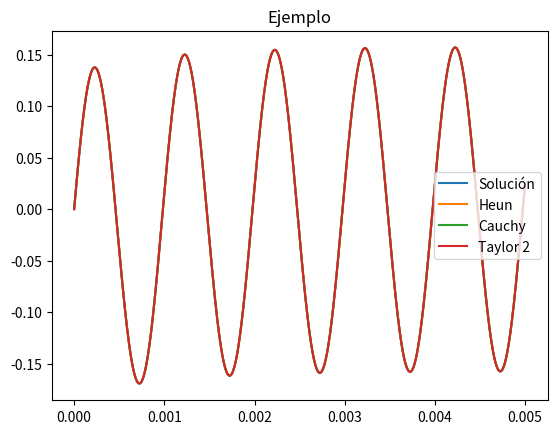
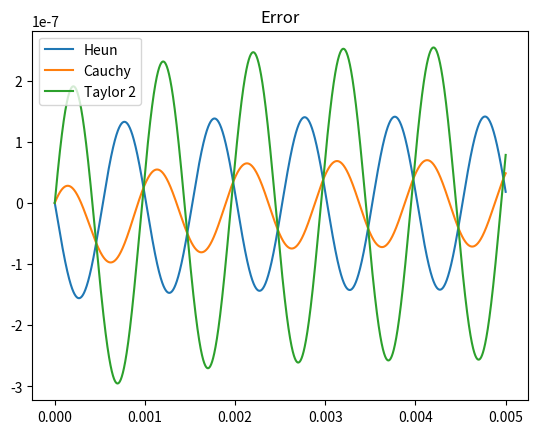

Reproduce these figures in Python, in order.
# -*- coding: utf-8 -*-

from numpy import linspace, logspace, diff, zeros
from numpy import cos, sin, exp, log, pi
import matplotlib.pyplot as plt
from scipy.integrate import solve_ivp

####################################
# Implementación genérica de Taylor 2
# f(t,x): primera derivada de x respecto al tiempo
# g(t,x): segunda derivada de x respecto al tiempo
# x0: condición inicial
# t0, tf: tiempo inicial y final
# h: paso de integración
####################################
def taylor2(f,g,x0,t0,tf,h):
    N = int((tf-t0)/h)           #número de puntos
    t = linspace(t0,tf,N+1)
    n = x0.shape[0]         #dimensión del problema
    x = zeros((n,N+1))
    x[:,0] = x0
    i = h*h/2.0
    for k in range(N):
        x[:,k+1] = x[:,k]+h*f(t[k],x[:,k])+i*g(t[k],x[:,k])
        
    return t,x

####################################
# Implementación genérica de Heun
# f(t,x): derivada de x respecto al tiempo
# x0: condición inicial
# t0, tf: tiempo inicial y final
# h: paso de integración
####################################
def heun(f,x0,t0,tf,h):
    N = int((tf-t0)/h)          #número de puntos
    t = linspace(t0,tf,N+1)
    n = x0.shape[0]             #dimensión del problema
    x = zeros((n,N+1))
    x[:,0] = x0
    for k in range(N):
        f1 = h*f(t[k],x[:,k])
        f2 = h*f(t[k]+h,x[:,k]+f1)
        x[:,k+1] = x[:,k]+(f1+f2)/2.0
        
    return t,x

####################################
# Implementación genérica de Cauchy
# f(t,x): derivada de x respecto al tiempo
# x0: condición inicial
# t0, tf: tiempo inicial y final
# h: paso de integración
####################################
def cauchy(f,x0,t0,tf,h):
    N = int((tf-t0)/h)          #número de puntos
    t = linspace(t0,tf,N+1)
    n = x0.shape[0]             #dimensión del problema
    x = zeros((n,N+1))
    x[:,0] = x0
    h2 = h/2.0
    for k in range(N):
        x[:,k+1] = x[:,k]+h*f(t[k]+h2,x[:,k]+h2*f(t[k],x[:,k]))
        
    return t,x


########################
# EJEMPLO
########################
R = 1e3	            #Valor de la resistencia	
C = 1e-6	        #Valor de la capacidad
w = 2.0*pi*1000     #frecuencia angular de la señal de entrada
A = 1.0		        #amplitud de la señal de entrada
T = 5*2*pi/w	    #simulo cinco ciclos


####################################
# Solución
def xsol(t):
    x = -exp(-t/(R*C))+cos(w*t)+w*R*C*sin(w*t)
    x = (A/(1+(w*R*C)**2))*x
    return x

####################################
# Derivada primera de x
def dx(t,x):
    return ((A*cos(w*t)-x)/(R*C))

####################################
# Derivada segunda de x
def d2x(t,x):
    return ((-A*w*sin(w*t)-((A*cos(w*t)-x)/(R*C)))/(R*C))

####################################
# Plot ejemplo
def plotejemplo(h):
    x0 = zeros(1)
    t,xh = heun(dx,x0,0,T,h)
    t,xc = cauchy(dx,x0,0,T,h)
    t,xt = taylor2(dx,d2x,x0,0,T,h)
    x = xsol(t)
    fig, ax = plt.subplots()
    ax.plot(t, x, label='Solución')
    ax.plot(t, xh[0,:], label='Heun')
    ax.plot(t, xc[0,:], label='Cauchy')
    ax.plot(t, xt[0,:], label='Taylor 2')
    ax.legend()
    plt.title('Ejemplo')
    fig, ax = plt.subplots()
    ax.plot(t, xh[0,:]-x, label='Heun')
    ax.plot(t, xc[0,:]-x, label='Cauchy')
    ax.plot(t, xt[0,:]-x, label='Taylor 2')
    ax.legend()
    plt.title('Error')
    
####################################
# Errores ejemplo
def errorejemplo():
    n = 5
    N = logspace(1,5,n)
    h = T/N
    eh = zeros(n)
    ec = zeros(n)
    et = zeros(n)
    x0 = zeros(1)
    x = xsol(T)
    for k in range(n):
        t,xh = heun(dx,x0,0,T,h[k])
        t,xc = cauchy(dx,x0,0,T,h[k])
        t,xt = taylor2(dx,d2x,x0,0,T,h[k])
        eh[k] = abs(xh[0,-1]-x)
        ec[k] = abs(xc[0,-1]-x)
        et[k] = abs(xt[0,-1]-x)
    fig, ax = plt.subplots()
    ax.loglog(h, eh, label='Heun')
    ax.loglog(h, ec, label='Cauchy')
    ax.loglog(h, et, label='Taylor 2')
    # ax.loglog(h, (h/h[0])**2*eh[0], 'b--')
    # ax.loglog(h, (h/h[0])**2*ec[0], 'r--')
    # ax.loglog(h, (h/h[0])**2*et[0], 'g--')    
    ax.legend()
    plt.xlabel('h')
    plt.ylabel('error')
    plt.title('Error')
    print(diff(log(eh))/diff(log(h)))
    print(diff(log(ec))/diff(log(h)))
    print(diff(log(et))/diff(log(h)))
        
####################################
# Estimación error ejemplo
def esterrorejemplo(h):
    x0 = zeros(1)
    x = xsol(T)
    t,xh1 = heun(dx,x0,0,T,h)
    t,xc1 = cauchy(dx,x0,0,T,h)
    t,xt1 = taylor2(dx,d2x,x0,0,T,h)
    t,xh2 = heun(dx,x0,0,T,h/2)
    t,xc2 = cauchy(dx,x0,0,T,h/2)
    t,xt2 = taylor2(dx,d2x,x0,0,T,h/2)

    eh = abs(xh2[0,-1]-x)
    ec = abs(xc2[0,-1]-x)
    et = abs(xt2[0,-1]-x)
    eeh= abs(xh1[0,-1]-xh2[0,-1])/3.0
    eec= abs(xc1[0,-1]-xc2[0,-1])/3.0
    eet= abs(xt1[0,-1]-xt2[0,-1])/3.0
    print(abs(eh-eeh)/eh*100)
    print(abs(ec-eec)/ec*100)
    print(abs(et-eet)/et*100)
    return eh,eeh,ec,eec,et,eet

####################################
# Comparación con RK45
def comp45(h):
    x0 = zeros(1)
    t,xh = heun(dx,x0,0,T,h)
    # s45 = solve_ivp(dx,[0,T],x0,method='RK45', t_eval=None,
    #                 rtol = 1e-6, atol = 1e-8)
    # s45 = solve_ivp(dx,[0,T],x0,method='RK45', t_eval=None,
    #                 rtol = 1e-13, atol = 1e-14)
    s45 = solve_ivp(dx,[0,T],x0,method='RK45', t_eval=t,
                    rtol = 1e-13, atol = 1e-14)
    x = xsol(t)
    x1 = xsol(s45.t)

    fig, ax = plt.subplots()
    ax.plot(t, x, label='Solución')
    ax.plot(t, xh[0,:], label='Heun')
    ax.plot(s45.t, s45.y[0,:], label='RK45')
    ax.legend()
    plt.title('Ejemplo')
    fig, ax = plt.subplots()
    ax.plot(t[:-1],diff(t), label='Heun')
    ax.plot(s45.t[:-1],diff(s45.t), label='RK45')
    ax.legend()
    plt.title('Paso de integración')

    fig, ax = plt.subplots()
    ax.semilogy(t,abs(xh[0,:]-x), label='Heun')
    ax.semilogy(s45.t,abs(s45.y[0,:]-x1), label='RK45')
    ax.legend()
    plt.title('Error')

    print(s45.t.shape)
    print(t.shape)

plotejemplo(T/10000)
input()
#plt.close('all')
# errorejemplo()
# esterrorejemplo(T/1e4)
# comp45(T/10000)
